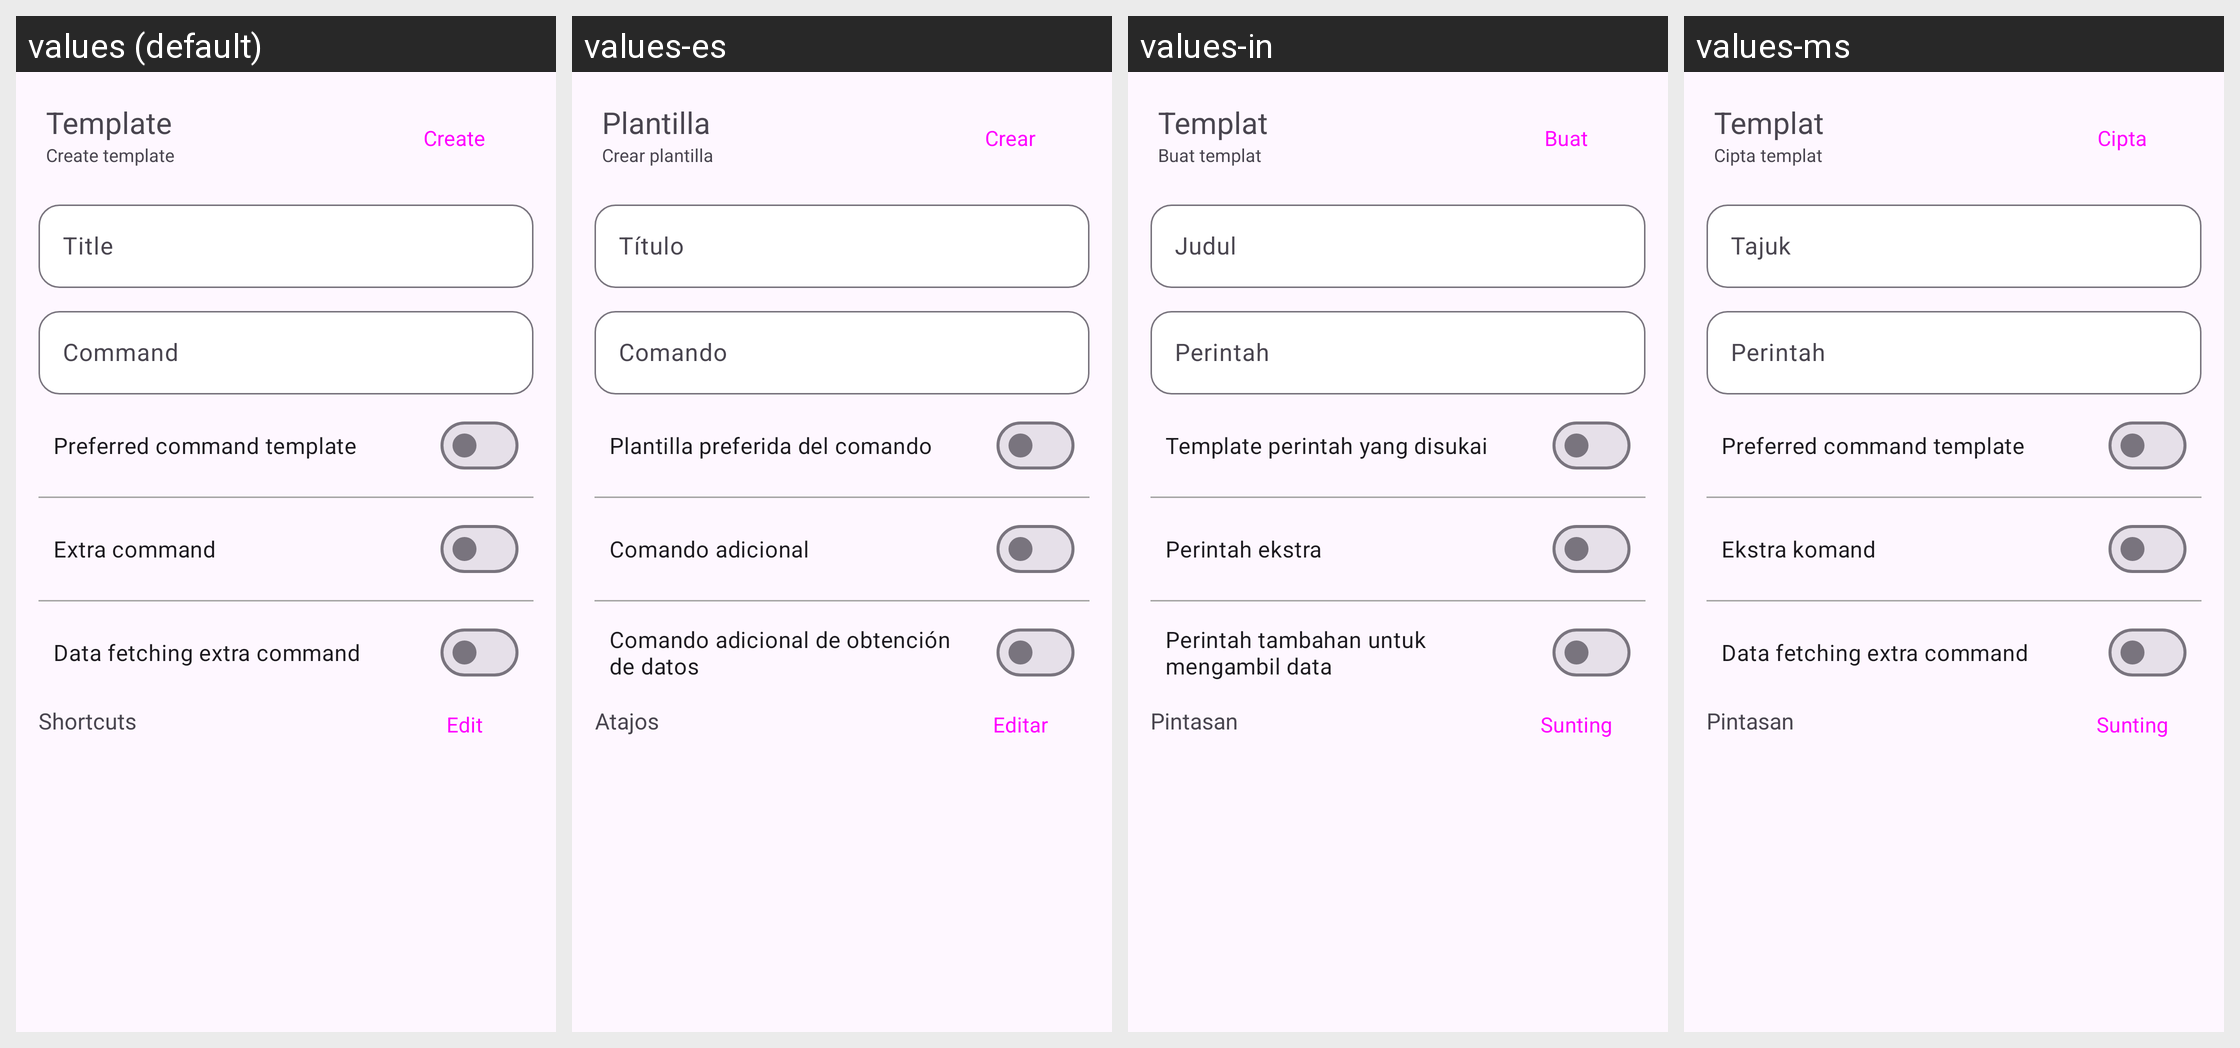

The Android screen above is rendered under several locales of the same app. Produce the string resources it draws, with the default and per-locale values.
Android screen res/layout/create_command_template.xml rendered under 4 locales, left to right: values (default), values-es, values-in, values-ms. Device: Nexus 5 (rendered at 1080×1920; each locale shown at half size, 540×960, under a caption strip naming it); theme BaseTheme.
Strings drawn on this screen, with the default value and each locale's value (text and hints the layout hard-codes, and strings that could not be matched under every locale, appear in the picture but are not listed):

template
  values: Template
  values-es: Plantilla
  values-in: Templat
  values-ms: Templat

create_template
  values: Create template
  values-es: Crear plantilla
  values-in: Buat templat
  values-ms: Cipta templat

create
  values: Create
  values-es: Crear
  values-in: Buat
  values-ms: Cipta

title
  values: Title
  values-es: Título
  values-in: Judul
  values-ms: Tajuk

command
  values: Command
  values-es: Comando
  values-in: Perintah
  values-ms: Perintah

preferred_command_template
  values: Preferred command template
  values-es: Plantilla preferida del comando
  values-in: Template perintah yang disukai
  values-ms: Preferred command template  [not translated; the default value is used]

extra_command
  values: Extra command
  values-es: Comando adicional
  values-in: Perintah ekstra
  values-ms: Ekstra komand

data_fetching_extra_command
  values: Data fetching extra command
  values-es: Comando adicional de obtención de datos
  values-in: Perintah tambahan untuk mengambil data
  values-ms: Data fetching extra command  [not translated; the default value is used]

shortcuts
  values: Shortcuts
  values-es: Atajos
  values-in: Pintasan
  values-ms: Pintasan

edit
  values: Edit
  values-es: Editar
  values-in: Sunting
  values-ms: Sunting
